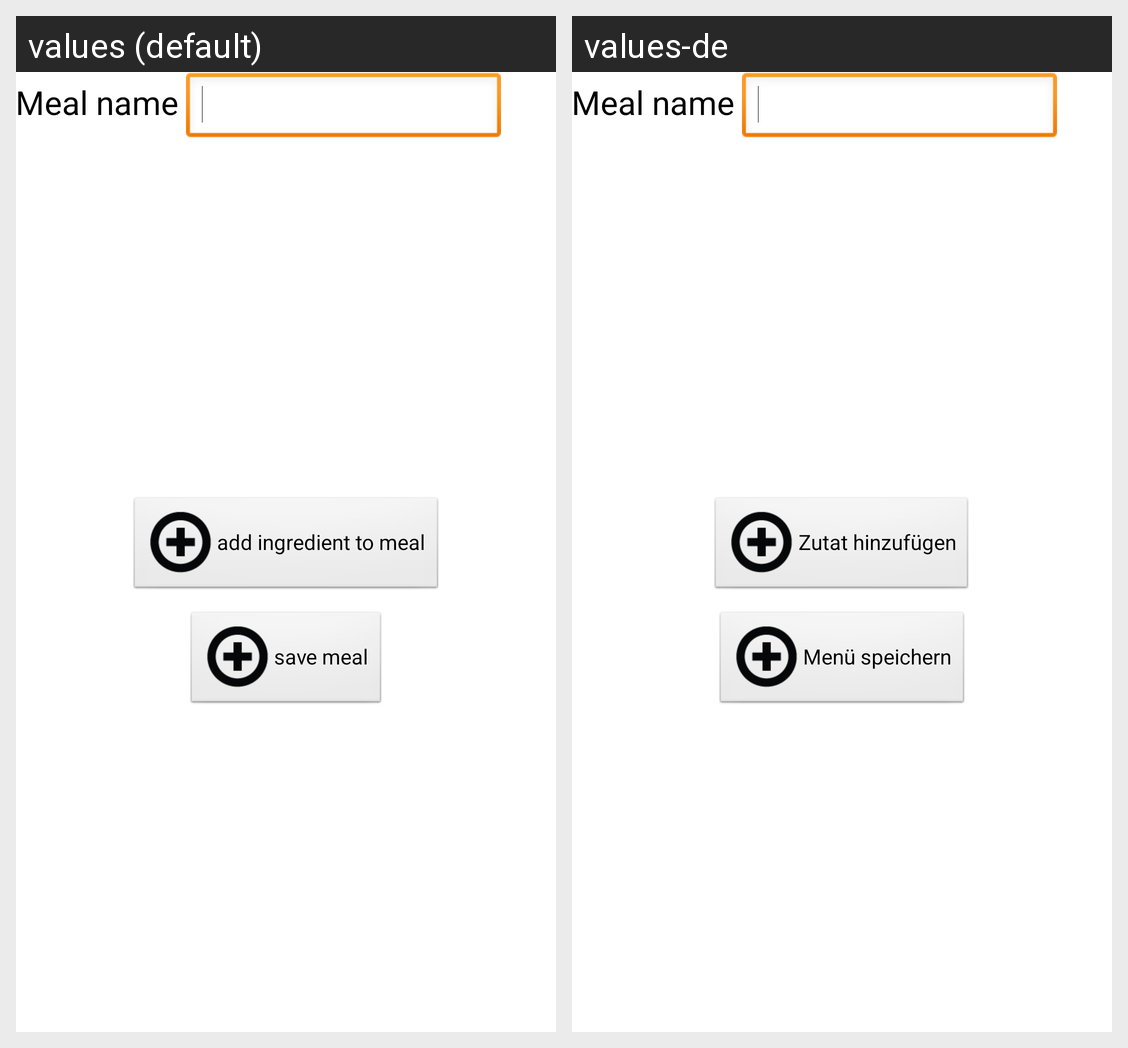

The Android screen above is rendered under two locales of the same app. Produce the string resources it draws, with the default and per-locale values.
Android screen res/layout/activity_new_meal.xml rendered under 2 locales, left to right: values (default), values-de. Device: Nexus 5 (rendered at 1080×1920; each locale shown at half size, 540×960, under a caption strip naming it); theme AppTheme.
Strings drawn on this screen, with the default value and each locale's value (text and hints the layout hard-codes, and strings that could not be matched under every locale, appear in the picture but are not listed):

add_food_to_meal
  values: add ingredient to meal
  values-de: Zutat hinzufügen

save_meal
  values: save meal
  values-de: Menü speichern
